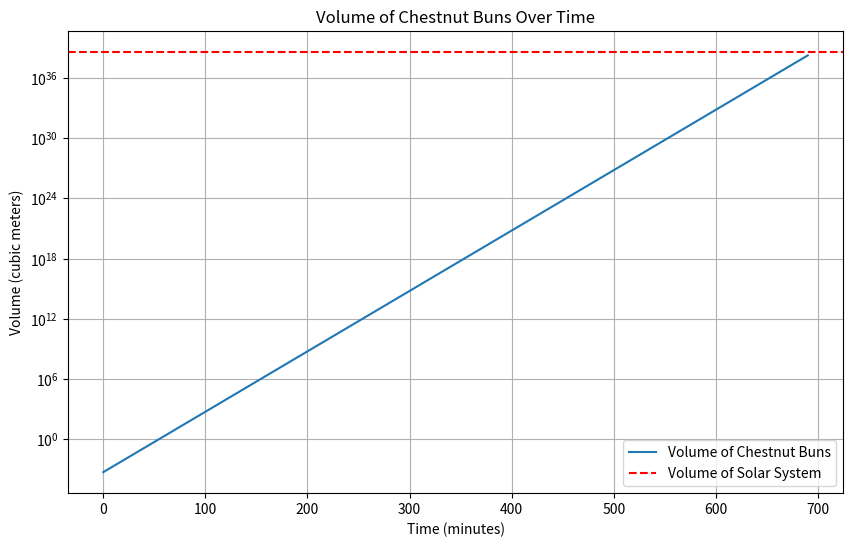

Recreate this plot in Python.
import math
import matplotlib.pyplot as plt

# Constants
radius_bun = 0.05  # radius of the chestnut bun in meters
radius_solar_system = 4.5 * 10**12  # radius of the solar system in meters (approx. Neptune's orbit)

# Volume of a sphere: V = (4/3) * π * r^3
def volume_of_bun(radius):
    return (4/3) * math.pi * radius**3

# Volume of the solar system (approximated as a sphere)
def volume_of_solar_system(radius):
    return (4/3) * math.pi * radius**3

# Calculate the time it takes to exceed the solar system volume
def time_to_cover_solar_system(initial_volume_bun, solar_system_volume):
    t = 5 * math.log2(solar_system_volume / initial_volume_bun)  
    return t

# Calculate the initial volume of the chestnut bun
initial_volume_bun = volume_of_bun(radius_bun)

# Calculate the volume of the solar system
solar_system_volume = volume_of_solar_system(radius_solar_system)

# Calculate the time it takes to cover the solar system
time_to_cover = time_to_cover_solar_system(initial_volume_bun, solar_system_volume)

# Convert time to days and print the result
time_in_days = time_to_cover / 60 / 24
print(f"It will take approximately {time_in_days:.2f} days to cover the solar system with chestnut buns.")

time_points = range(0, int(time_to_cover), 5)  
volume_points = [initial_volume_bun * 2**(t / 5) for t in time_points]

plt.figure(figsize=(10, 6))
plt.plot(time_points, volume_points, label="Volume of Chestnut Buns")
plt.axhline(y=solar_system_volume, color='r', linestyle='--', label="Volume of Solar System")
plt.title("Volume of Chestnut Buns Over Time")
plt.xlabel("Time (minutes)")
plt.ylabel("Volume (cubic meters)")
plt.legend()
plt.grid(True)
plt.yscale('log')  
plt.show()
